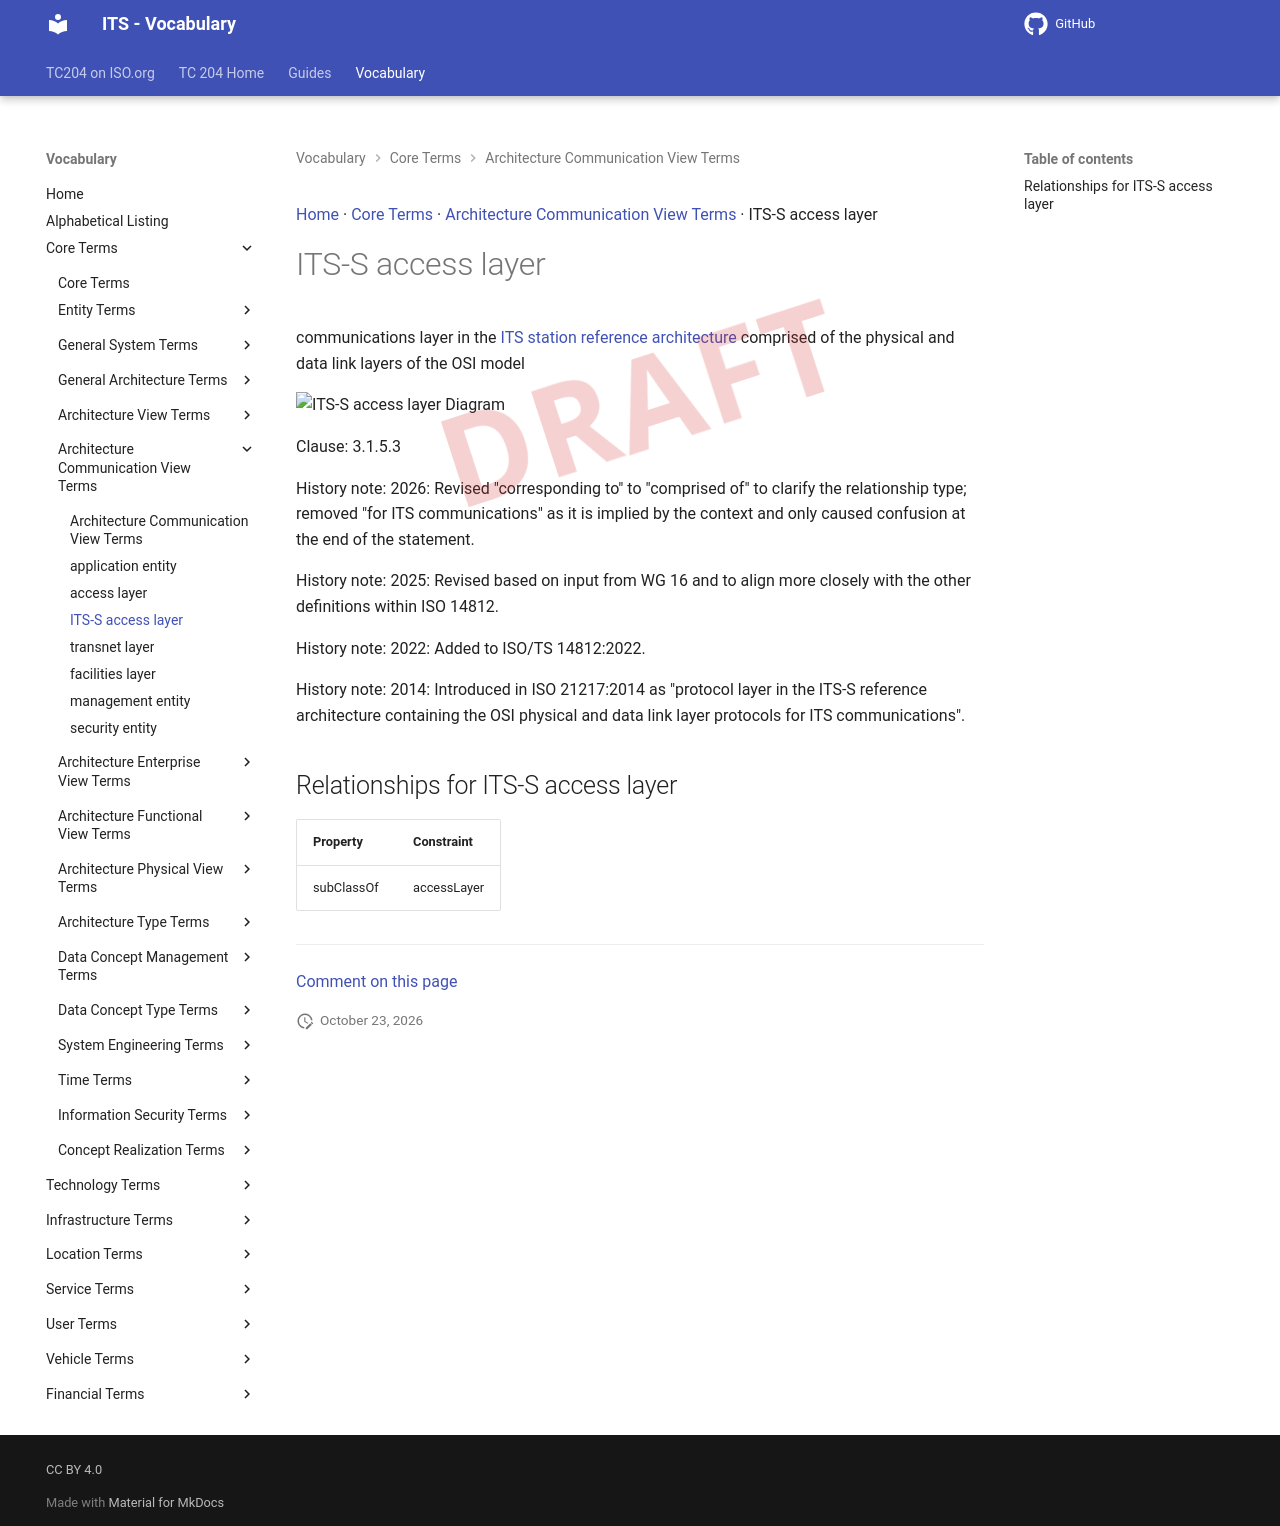

repository: ISO-TC204/iso14812 · page: v1.1.2-alpha.5/terms/ITS-S access layer/index.html · generator: mkdocs

[Home](../index.md) · [Core Terms](groups/Core Terms.md) · [Architecture Communication View Terms](patterns/Architecture Communication View Terms.md) · ITS-S access layer

# ITS-S access layer

<div class="draft4-watermark" aria-hidden="true"></div>

communications layer in the [ITS station reference architecture](ITS-S reference architecture.md) comprised of the physical and data link layers of the OSI model

<object type="image/svg+xml" data="../../diagrams/ITS-S access layer.dot.svg">
    <img alt="ITS-S access layer Diagram" src="../../diagrams/ITS-S access layer.dot.png" /> <!-- Fallback for non-SVG browsers -->
</object>

Clause: 3.1.5.3

History note: 2026: Revised "corresponding to" to "comprised of" to clarify the relationship type; removed "for ITS communications" as it is implied by the context and only caused confusion at the end of the statement.

History note: 2025: Revised based on input from WG 16 and to align more closely with the other definitions within ISO 14812.

History note: 2022: Added to ISO/TS 14812:2022.

History note: 2014: Introduced in ISO 21217:2014 as "protocol layer in the ITS-S reference architecture containing the OSI physical and data link layer protocols for ITS communications".

## Relationships for ITS-S access layer

| Property | Constraint |
| --- | --- |
| subClassOf | accessLayer |


---

[Comment on this page](https://github.com/ISO-TC204/iso14812/issues/new?template=page-feedback.yml&title=%5BPage+feedback%5D+ITS-S+access+layer&page-title=ITS-S+access+layer&page-path=terms%2FITS-S+access+layer.md)
